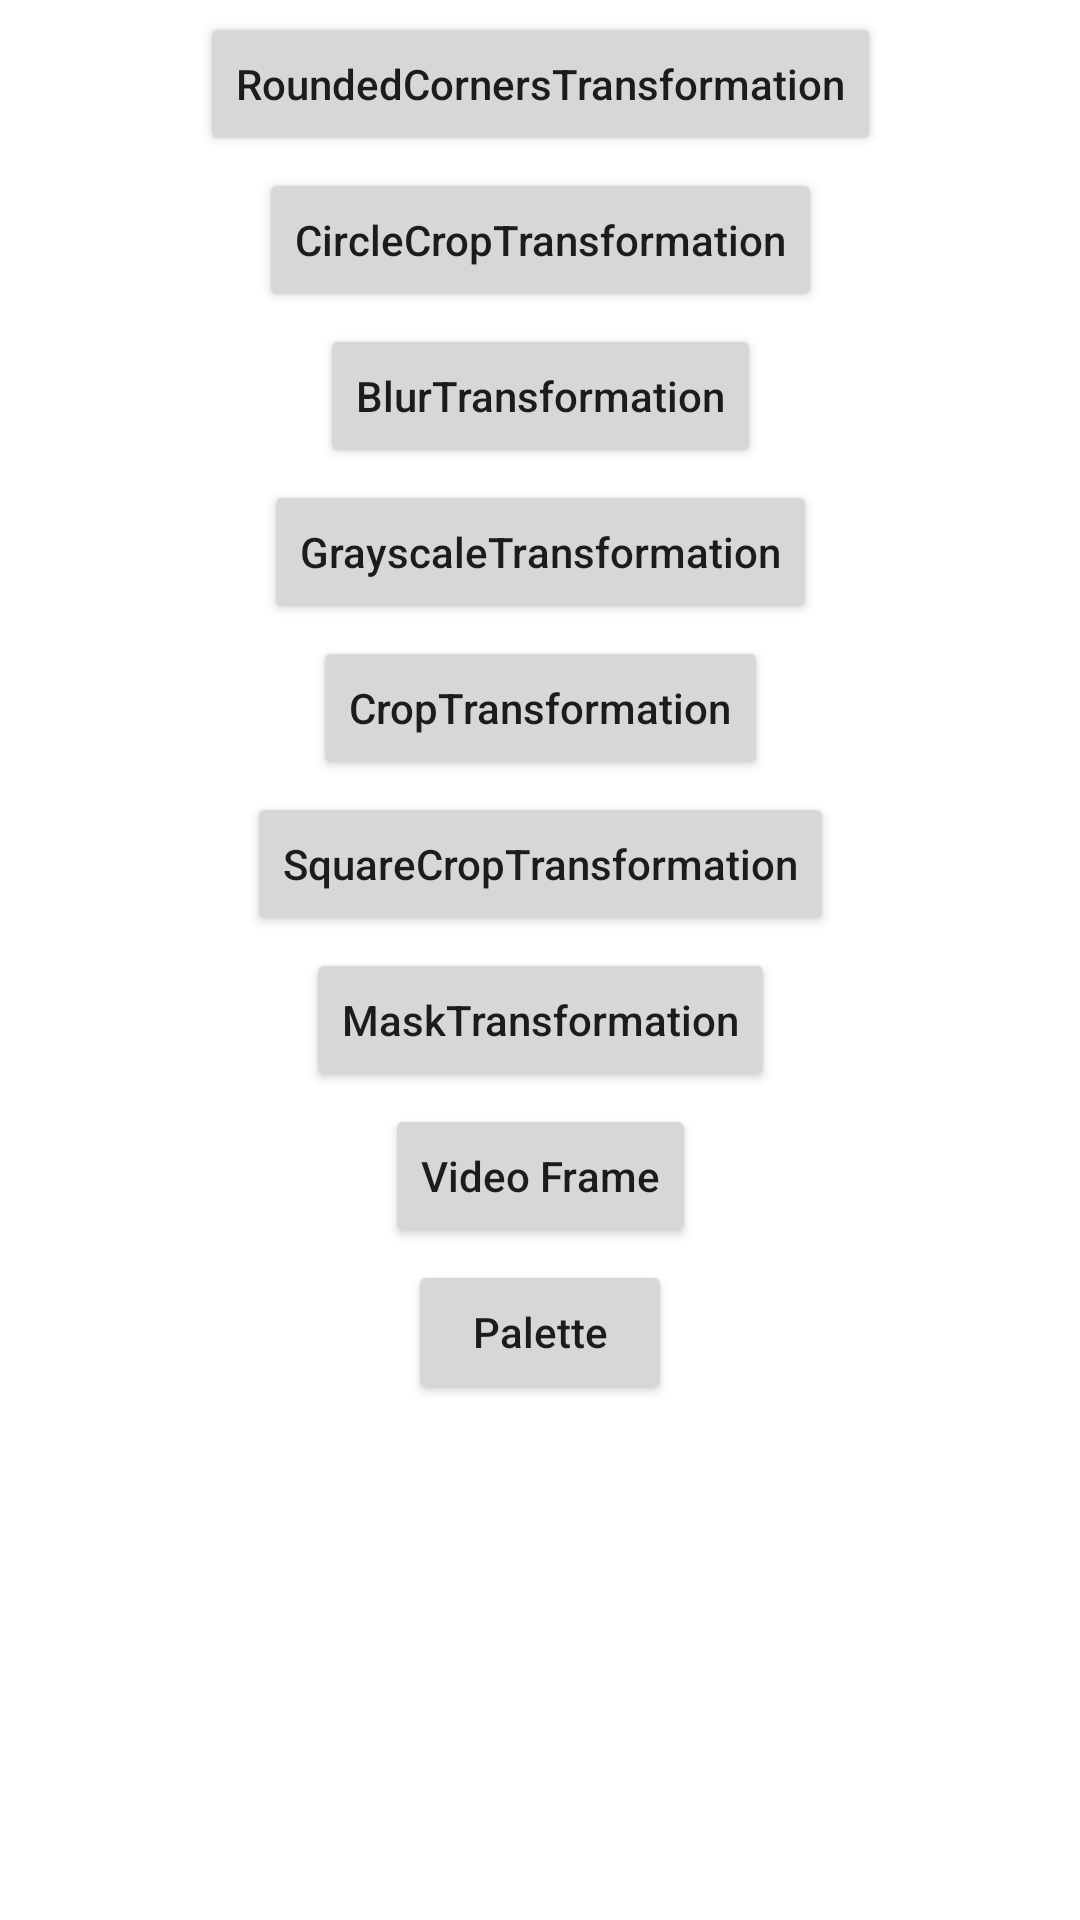

Android layout source for this screen:
<!-- AndroidManifest.xml: application theme Theme.Picker13 -->
<!-- res/layout/fragment_tab7.xml -->
<?xml version="1.0" encoding="utf-8"?>
<androidx.core.widget.NestedScrollView xmlns:android="http://schemas.android.com/apk/res/android"
    xmlns:app="http://schemas.android.com/apk/res-auto"
    xmlns:tools="http://schemas.android.com/tools"
    android:layout_width="match_parent"
    android:layout_height="match_parent"
    android:fillViewport="true">

    <androidx.constraintlayout.widget.ConstraintLayout
        android:layout_width="match_parent"
        android:layout_height="match_parent">

        <androidx.appcompat.widget.AppCompatButton
            android:id="@+id/btn1"
            android:layout_width="wrap_content"
            android:layout_height="wrap_content"
            android:layout_marginTop="4dp"
            android:drawableTint="@color/purple_200"
            android:text="@string/roundedcornerstransformation"
            android:textAllCaps="false"
            app:layout_constraintEnd_toEndOf="parent"
            app:layout_constraintStart_toStartOf="parent"
            app:layout_constraintTop_toTopOf="parent" />

        <androidx.appcompat.widget.AppCompatButton
            android:id="@+id/btn2"
            android:layout_width="wrap_content"
            android:layout_height="wrap_content"
            android:layout_marginTop="4dp"
            android:drawableTint="@color/purple_200"
            android:text="@string/circlecroptransformation"
            android:textAllCaps="false"
            app:layout_constraintEnd_toEndOf="parent"
            app:layout_constraintStart_toStartOf="parent"
            app:layout_constraintTop_toBottomOf="@id/btn1" />

        <androidx.appcompat.widget.AppCompatButton
            android:id="@+id/btn3"
            android:layout_width="wrap_content"
            android:layout_height="wrap_content"
            android:layout_marginTop="4dp"
            android:drawableTint="@color/purple_200"
            android:text="@string/blurtransformation"
            android:textAllCaps="false"
            app:layout_constraintEnd_toEndOf="parent"
            app:layout_constraintStart_toStartOf="parent"
            app:layout_constraintTop_toBottomOf="@id/btn2" />

        <androidx.appcompat.widget.AppCompatButton
            android:id="@+id/btn4"
            android:layout_width="wrap_content"
            android:layout_height="wrap_content"
            android:layout_marginTop="4dp"
            android:drawableTint="@color/purple_200"
            android:text="@string/grayscaletransformation"
            android:textAllCaps="false"
            app:layout_constraintEnd_toEndOf="parent"
            app:layout_constraintStart_toStartOf="parent"
            app:layout_constraintTop_toBottomOf="@id/btn3" />

        <androidx.appcompat.widget.AppCompatButton
            android:id="@+id/btn5"
            android:layout_width="wrap_content"
            android:layout_height="wrap_content"
            android:layout_marginTop="4dp"
            android:drawableTint="@color/purple_200"
            android:text="@string/cropTransformation"
            android:textAllCaps="false"
            app:layout_constraintEnd_toEndOf="parent"
            app:layout_constraintStart_toStartOf="parent"
            app:layout_constraintTop_toBottomOf="@id/btn4" />

        <androidx.appcompat.widget.AppCompatButton
            android:id="@+id/btn6"
            android:layout_width="wrap_content"
            android:layout_height="wrap_content"
            android:layout_marginTop="4dp"
            android:drawableTint="@color/purple_200"
            android:text="@string/squareCropTransformation"
            android:textAllCaps="false"
            app:layout_constraintEnd_toEndOf="parent"
            app:layout_constraintStart_toStartOf="parent"
            app:layout_constraintTop_toBottomOf="@id/btn5" />

        <androidx.appcompat.widget.AppCompatButton
            android:id="@+id/btn7"
            android:layout_width="wrap_content"
            android:layout_height="wrap_content"
            android:layout_marginTop="4dp"
            android:drawableTint="@color/purple_200"
            android:text="@string/maskTransformation"
            android:textAllCaps="false"
            app:layout_constraintEnd_toEndOf="parent"
            app:layout_constraintStart_toStartOf="parent"
            app:layout_constraintTop_toBottomOf="@id/btn6" />

        <androidx.appcompat.widget.AppCompatButton
            android:id="@+id/btn8"
            android:layout_width="wrap_content"
            android:layout_height="wrap_content"
            android:layout_marginTop="4dp"
            android:drawableTint="@color/purple_200"
            android:text="@string/video_frame"
            android:textAllCaps="false"
            app:layout_constraintEnd_toEndOf="parent"
            app:layout_constraintStart_toStartOf="parent"
            app:layout_constraintTop_toBottomOf="@id/btn7" />

        <androidx.appcompat.widget.AppCompatButton
            android:id="@+id/btn9"
            android:layout_width="wrap_content"
            android:layout_height="wrap_content"
            android:layout_marginTop="4dp"
            android:drawableTint="@color/purple_200"
            android:text="@string/palette"
            android:textAllCaps="false"
            app:layout_constraintEnd_toEndOf="parent"
            app:layout_constraintStart_toStartOf="parent"
            app:layout_constraintTop_toBottomOf="@id/btn8" />

        <androidx.appcompat.widget.AppCompatImageView
            android:id="@+id/iv1"
            android:layout_width="300dp"
            android:layout_height="300dp"
            android:layout_marginTop="5dp"
            android:adjustViewBounds="true"
            android:visibility="invisible"
            app:layout_constraintEnd_toEndOf="parent"
            app:layout_constraintStart_toStartOf="parent"
            app:layout_constraintTop_toBottomOf="@id/btn9"
            tools:srcCompat="@tools:sample/avatars" />

        <RelativeLayout
            android:id="@+id/rlPalette"
            android:layout_width="300dp"
            android:layout_height="300dp"
            android:visibility="gone"
            app:layout_constraintEnd_toEndOf="parent"
            app:layout_constraintStart_toStartOf="parent"
            app:layout_constraintTop_toBottomOf="@id/btn9">

            <androidx.appcompat.widget.AppCompatTextView
                android:id="@+id/p1"
                android:layout_width="300dp"
                android:layout_height="50dp"
                android:layout_alignParentTop="true"
                android:gravity="center"
                android:text="@string/vibrantswatch"
                android:textColor="@android:color/holo_red_dark"
                android:textSize="16sp" />

            <androidx.appcompat.widget.AppCompatTextView
                android:id="@+id/p2"
                android:layout_width="300dp"
                android:layout_height="50dp"
                android:layout_below="@id/p1"
                android:gravity="center"
                android:text="@string/darkvibrantswatch"
                android:textColor="@android:color/holo_red_dark"
                android:textSize="16sp" />

            <androidx.appcompat.widget.AppCompatTextView
                android:id="@+id/p3"
                android:layout_width="300dp"
                android:layout_height="50dp"
                android:layout_below="@id/p2"
                android:gravity="center"
                android:text="@string/lightvibrantswatch"
                android:textColor="@android:color/holo_red_dark"
                android:textSize="16sp" />

            <androidx.appcompat.widget.AppCompatTextView
                android:id="@+id/p4"
                android:layout_width="300dp"
                android:layout_height="50dp"
                android:layout_below="@id/p3"
                android:gravity="center"
                android:text="@string/mutedswatch"
                android:textColor="@android:color/holo_red_dark"
                android:textSize="16sp" />

            <androidx.appcompat.widget.AppCompatTextView
                android:id="@+id/p5"
                android:layout_width="300dp"
                android:layout_height="50dp"
                android:layout_below="@id/p4"
                android:gravity="center"
                android:text="@string/darkmutedswatch"
                android:textColor="@android:color/holo_red_dark"
                android:textSize="16sp" />

            <androidx.appcompat.widget.AppCompatTextView
                android:id="@+id/p6"
                android:layout_width="300dp"
                android:layout_height="50dp"
                android:layout_below="@id/p5"
                android:gravity="center"
                android:text="@string/lightmutedswatch"
                android:textColor="@android:color/holo_red_dark"
                android:textSize="16sp" />
        </RelativeLayout>
    </androidx.constraintlayout.widget.ConstraintLayout>
</androidx.core.widget.NestedScrollView>
<!-- resources referenced by this layout -->
<resources>
  <string name="blurtransformation">BlurTransformation</string>
  <string name="circlecroptransformation">CircleCropTransformation</string>
  <string name="cropTransformation">CropTransformation</string>
  <string name="darkmutedswatch">darkMutedSwatch</string>
  <string name="darkvibrantswatch">darkVibrantSwatch</string>
  <string name="grayscaletransformation">GrayscaleTransformation</string>
  <string name="lightmutedswatch">lightMutedSwatch</string>
  <string name="lightvibrantswatch">lightVibrantSwatch</string>
  <string name="maskTransformation">MaskTransformation</string>
  <string name="mutedswatch">mutedSwatch</string>
  <string name="palette">Palette</string>
  <string name="roundedcornerstransformation">RoundedCornersTransformation</string>
  <string name="squareCropTransformation">SquareCropTransformation</string>
  <string name="vibrantswatch">vibrantSwatch</string>
  <string name="video_frame">Video Frame</string>
  <style name="Theme.Picker13" parent="Theme.MaterialComponents.DayNight.NoActionBar">
          
          <item name="colorPrimary">@color/purple_500</item>
          <item name="colorPrimaryVariant">@color/purple_700</item>
          <item name="colorOnPrimary">@color/white</item>
          
          <item name="colorSecondary">@color/teal_200</item>
          <item name="colorSecondaryVariant">@color/teal_700</item>
          <item name="colorOnSecondary">@color/black</item>
          
          <item name="android:statusBarColor">?attr/colorPrimaryVariant</item>
          
      </style>
  <!-- not gathered from this repository: default colours our renderer supplied (Android Studio template values) -->
  <color name="purple_200">#FFBB86FC</color>
  <color name="purple_500">#FF6200EE</color>
  <color name="purple_700">#FF3700B3</color>
  <color name="teal_200">#FF03DAC5</color>
  <color name="teal_700">#FF018786</color>
  <color name="black">#FF000000</color>
  <color name="white">#FFFFFFFF</color>
</resources>
